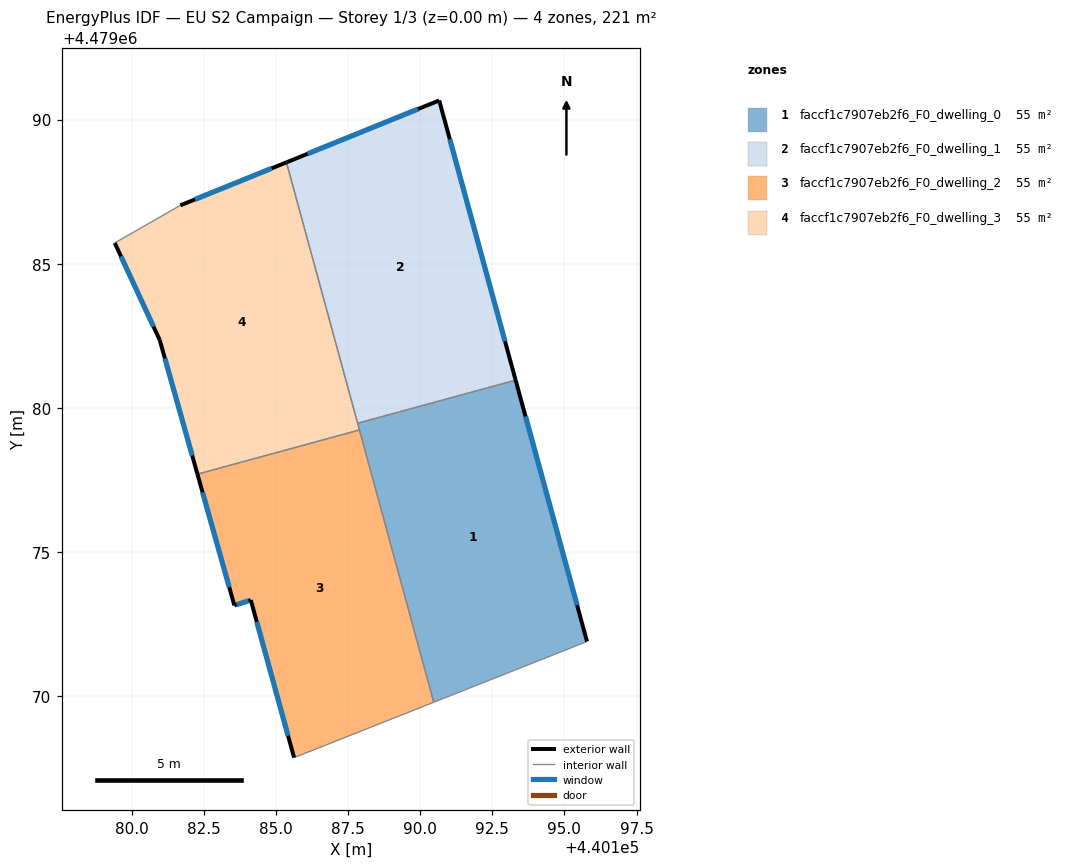
=== STOREY PLAN SPEC (per zone: floor XY polygon, exterior-wall plan segments, windows/doors) ===
zone 1: faccf1c7907eb2f6_F0_dwelling_0  (55.1 m²)
  floor: (440193.31, 4479080.96) (440195.78, 4479071.90) (440190.47, 4479069.80) (440187.83, 4479079.47)
  exterior wall: (440195.78, 4479071.90) – (440193.31, 4479080.96)  [9.4 m]
    window: (440195.44, 4479073.16) – (440193.65, 4479079.71)  [14.7 m²]
  interior walls: 4
zone 2: faccf1c7907eb2f6_F0_dwelling_1  (55.1 m²)
  floor: (440190.66, 4479090.66) (440193.31, 4479080.96) (440187.83, 4479079.47) (440185.36, 4479088.51)
  exterior wall: (440193.31, 4479080.96) – (440190.66, 4479090.66)  [10.1 m]
    window: (440192.94, 4479082.31) – (440191.03, 4479089.31)  [15.7 m²]
  exterior wall: (440190.66, 4479090.66) – (440185.36, 4479088.51)  [5.7 m]
    window: (440189.92, 4479090.36) – (440186.10, 4479088.81)  [8.9 m²]
  interior walls: 2
zone 3: faccf1c7907eb2f6_F0_dwelling_2  (55.1 m²)
  floor: (440187.90, 4479079.24) (440190.47, 4479069.80) (440185.63, 4479067.88) (440184.13, 4479073.34) (440183.56, 4479073.16) (440182.28, 4479077.70)
  exterior wall: (440184.13, 4479073.34) – (440185.63, 4479067.88)  [5.7 m]
    window: (440184.34, 4479072.58) – (440185.42, 4479068.64)  [8.9 m²]
  exterior wall: (440183.56, 4479073.16) – (440184.13, 4479073.34)  [0.6 m]
    window: (440183.64, 4479073.18) – (440184.05, 4479073.31)  [0.9 m²]
  exterior wall: (440182.28, 4479077.70) – (440183.56, 4479073.16)  [4.7 m]
    window: (440182.46, 4479077.07) – (440183.38, 4479073.79)  [7.4 m²]
  interior walls: 3
zone 4: faccf1c7907eb2f6_F0_dwelling_3  (55.1 m²)
  floor: (440185.36, 4479088.51) (440187.90, 4479079.24) (440182.28, 4479077.70) (440180.97, 4479082.36) (440179.41, 4479085.72) (440181.68, 4479087.02)
  exterior wall: (440185.36, 4479088.51) – (440181.68, 4479087.02)  [4.0 m]
    window: (440184.85, 4479088.31) – (440182.20, 4479087.23)  [6.2 m²]
  exterior wall: (440180.97, 4479082.36) – (440182.28, 4479077.70)  [4.8 m]
    window: (440181.15, 4479081.71) – (440182.10, 4479078.35)  [7.6 m²]
  exterior wall: (440179.41, 4479085.72) – (440180.97, 4479082.36)  [3.7 m]
    window: (440179.63, 4479085.25) – (440180.75, 4479082.82)  [5.8 m²]
  interior walls: 4

=== DERIVED (storey summary) ===
Building: EU S2 Campaign
Storey: 1 of 3  (floor level z = 0.00 m)
Storey gross floor area: 220.5 m²
Zones on this storey: 4
  - faccf1c7907eb2f6_F0_dwelling_0: floor 55.1 m²; exterior wall 9.4 m (28.2 m²); 1 window(s) 14.7 m²; WWR 52.2%
  - faccf1c7907eb2f6_F0_dwelling_1: floor 55.1 m²; exterior wall 15.8 m (47.3 m²); 2 window(s) 24.7 m²; WWR 52.2%
  - faccf1c7907eb2f6_F0_dwelling_2: floor 55.1 m²; exterior wall 11.0 m (33.0 m²); 3 window(s) 17.2 m²; WWR 52.2%
  - faccf1c7907eb2f6_F0_dwelling_3: floor 55.1 m²; exterior wall 12.5 m (37.5 m²); 3 window(s) 19.6 m²; WWR 52.2%
Zone adjacency (shared interzone walls):
  - faccf1c7907eb2f6_F0_dwelling_0 ↔ faccf1c7907eb2f6_F0_dwelling_1
  - faccf1c7907eb2f6_F0_dwelling_0 ↔ faccf1c7907eb2f6_F0_dwelling_2
  - faccf1c7907eb2f6_F0_dwelling_0 ↔ faccf1c7907eb2f6_F0_dwelling_3
  - faccf1c7907eb2f6_F0_dwelling_1 ↔ faccf1c7907eb2f6_F0_dwelling_3
  - faccf1c7907eb2f6_F0_dwelling_2 ↔ faccf1c7907eb2f6_F0_dwelling_3